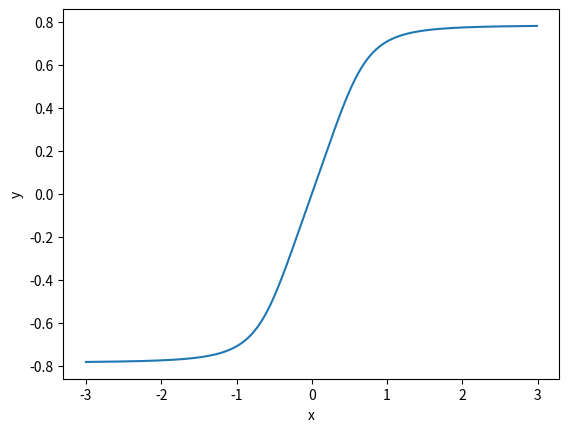

Write the Python code that produced this figure.
import numpy as np
import matplotlib.pyplot as plt
import math

plt.rcParams['savefig.dpi'] = 300
plt.rcParams['figure.dpi'] = 300

x = np.arange(-3, 3, 0.01)
y = np.log((2 * pow(x, 2) + 2 * x + 1)/(2 * pow(x, 2) - 2 * x + 1))/8 - 0.25 * np.arctan(1 - 2 * x) + 0.25 * np.arctan(2 * x + 1) 
plt.xlabel('x')
plt.ylabel('y')
plt.plot(x, y)
plt.show()

